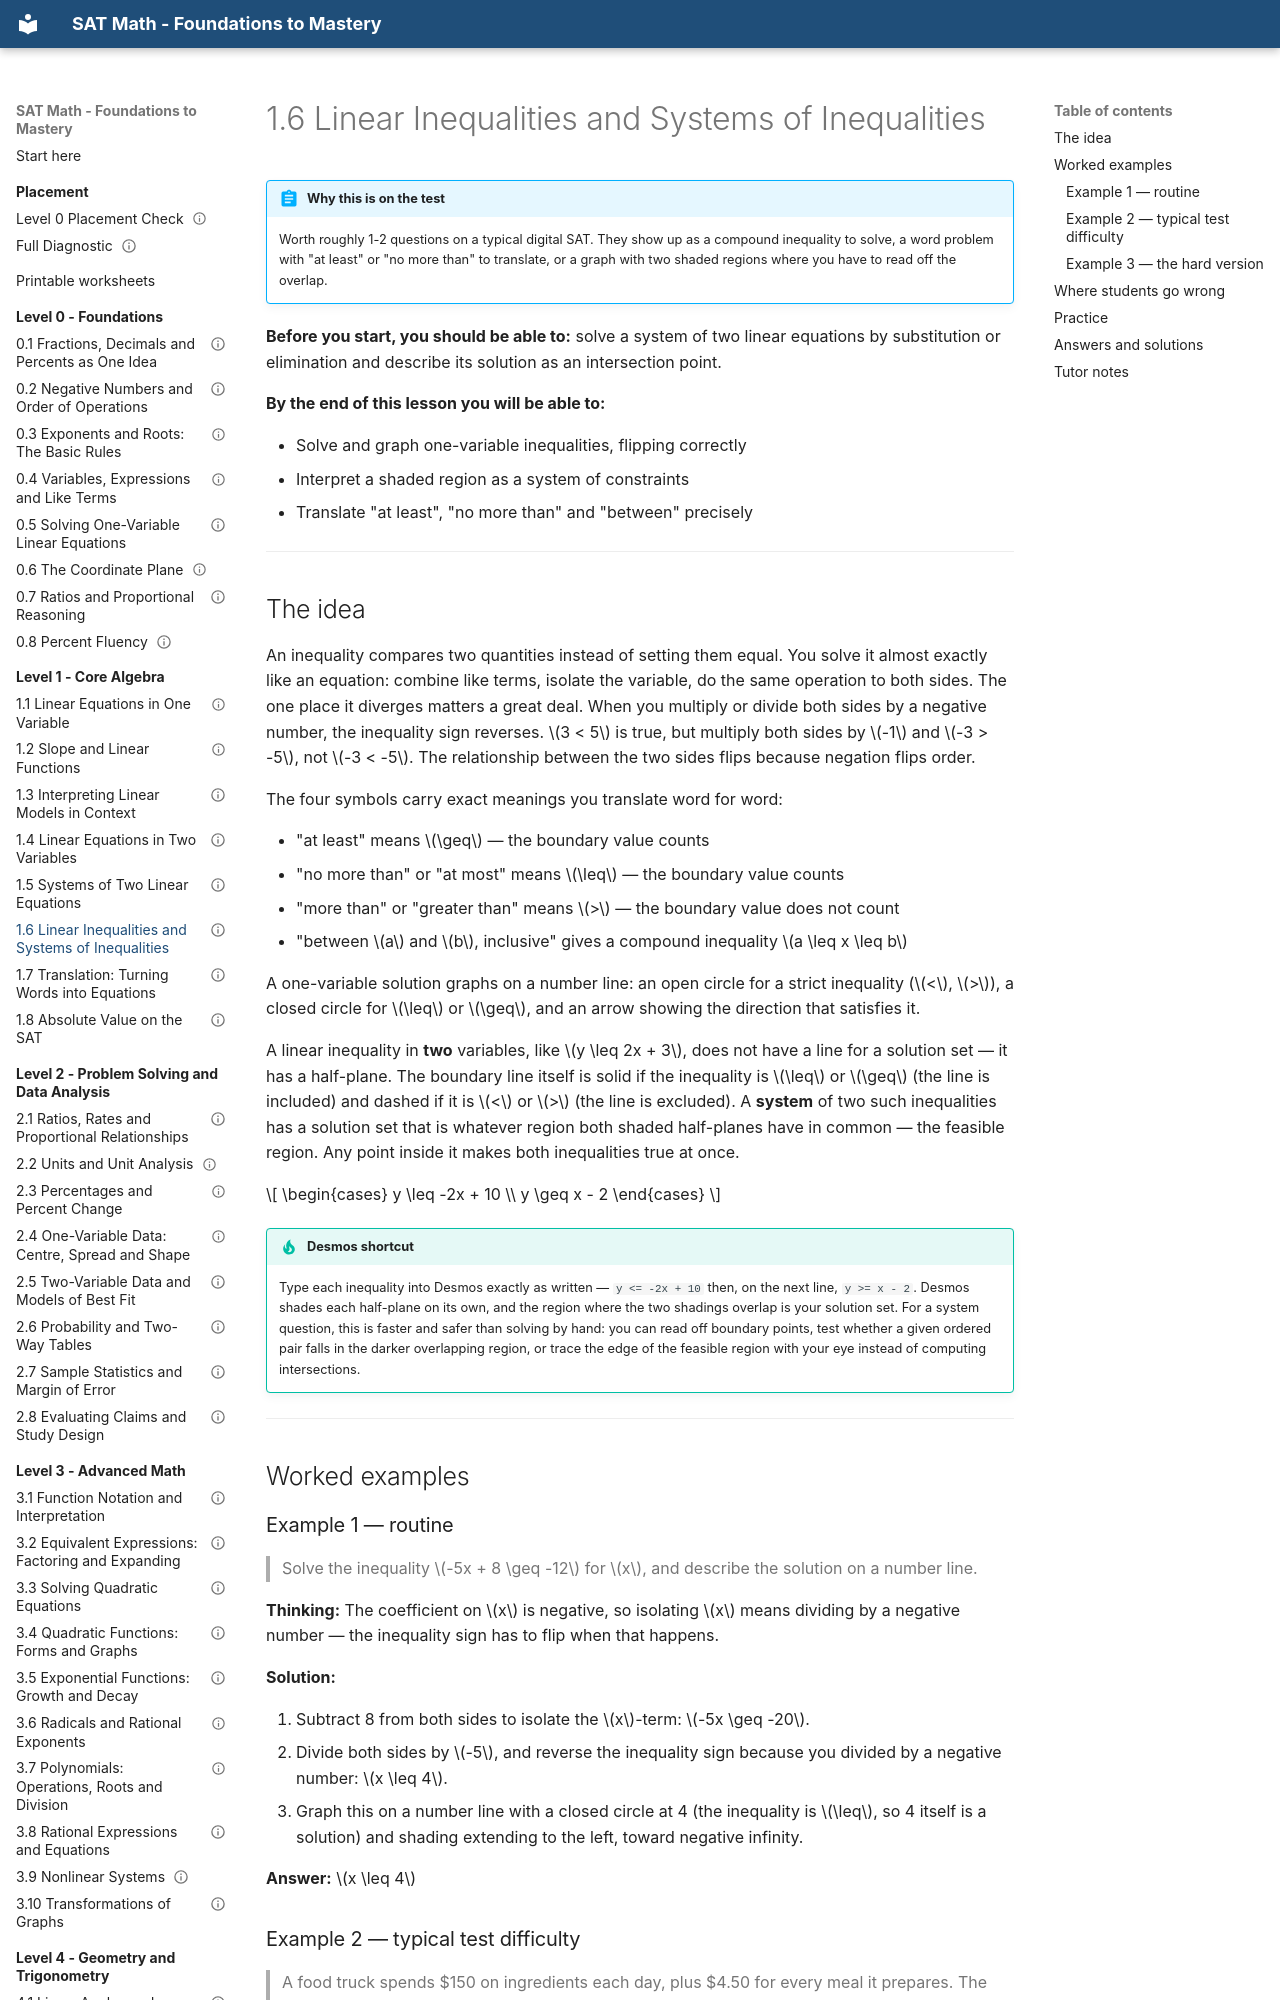

repository: mrtatwellhtml/sat-math-course · page: level-1-algebra/1-6-linear-inequalities-and-systems-of-inequalities/index.html · generator: mkdocs

---
lesson_id: "1.6"
title: "Linear Inequalities and Systems of Inequalities"
level: 1
domain: algebra
prereqs: ["1.5"]
est_minutes: 50
status: verified
verified_by: "math-verifier 2026-09-19"
---

# 1.6 Linear Inequalities and Systems of Inequalities

!!! abstract "Why this is on the test"
    Worth roughly 1-2 questions on a typical digital SAT. They show up as a
    compound inequality to solve, a word problem with "at least" or "no more
    than" to translate, or a graph with two shaded regions where you have to
    read off the overlap.

**Before you start, you should be able to:** solve a system of two linear
equations by substitution or elimination and describe its solution as an
intersection point.

**By the end of this lesson you will be able to:**

- Solve and graph one-variable inequalities, flipping correctly
- Interpret a shaded region as a system of constraints
- Translate "at least", "no more than" and "between" precisely

---

## The idea

An inequality compares two quantities instead of setting them equal. You
solve it almost exactly like an equation: combine like terms, isolate the
variable, do the same operation to both sides. The one place it diverges
matters a great deal. When you multiply or divide both sides by a negative
number, the inequality sign reverses. $3 < 5$ is true, but multiply both
sides by $-1$ and $-3 > -5$, not $-3 < -5$. The relationship between the two
sides flips because negation flips order.

The four symbols carry exact meanings you translate word for word:

- "at least" means $\geq$ — the boundary value counts
- "no more than" or "at most" means $\leq$ — the boundary value counts
- "more than" or "greater than" means $>$ — the boundary value does not count
- "between $a$ and $b$, inclusive" gives a compound inequality $a \leq x \leq b$

A one-variable solution graphs on a number line: an open circle for a strict
inequality ($<$, $>$), a closed circle for $\leq$ or $\geq$, and an arrow
showing the direction that satisfies it.

A linear inequality in **two** variables, like $y \leq 2x + 3$, does not
have a line for a solution set — it has a half-plane. The boundary line
itself is solid if the inequality is $\leq$ or $\geq$ (the line is included)
and dashed if it is $<$ or $>$ (the line is excluded). A **system** of two
such inequalities has a solution set that is whatever region both shaded
half-planes have in common — the feasible region. Any point inside it makes
both inequalities true at once.

$$
\begin{cases} y \leq -2x + 10 \\ y \geq x - 2 \end{cases}
$$

!!! tip "Desmos shortcut"
    Type each inequality into Desmos exactly as written — `y <= -2x + 10`
    then, on the next line, `y >= x - 2`. Desmos shades each half-plane on
    its own, and the region where the two shadings overlap is your solution
    set. For a system question, this is faster and safer than solving by
    hand: you can read off boundary points, test whether a given ordered
    pair falls in the darker overlapping region, or trace the edge of the
    feasible region with your eye instead of computing intersections.

---

## Worked examples

### Example 1 — routine
> Solve the inequality $-5x + 8 \geq -12$ for $x$, and describe the solution
> on a number line.

**Thinking:** The coefficient on $x$ is negative, so isolating $x$ means
dividing by a negative number — the inequality sign has to flip when that
happens.

**Solution:**

1. Subtract 8 from both sides to isolate the $x$-term: $-5x \geq -20$.
2. Divide both sides by $-5$, and reverse the inequality sign because you
   divided by a negative number: $x \leq 4$.
3. Graph this on a number line with a closed circle at 4 (the inequality is
   $\leq$, so 4 itself is a solution) and shading extending to the left,
   toward negative infinity.

**Answer:** $x \leq 4$
